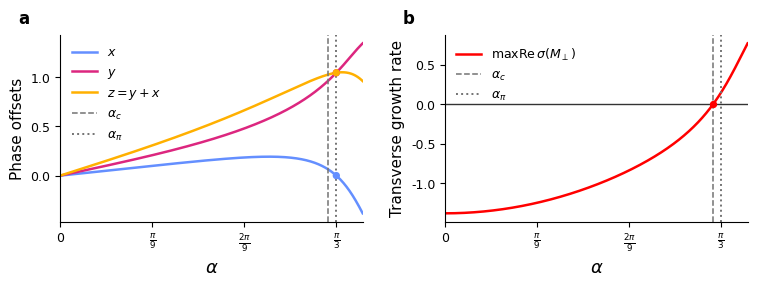

This chart was generated by the following Python code:
import numpy as np
import matplotlib.pyplot as plt
from matplotlib.transforms import Bbox
from scipy.optimize import root


alpha_pi = np.pi / 3.0

edges = [
    (0, 1),
    (1, 2),
    (2, 0),
    (0, 3),
    (3, 4),
    (4, 5),
    (5, 6),
    (6, 0),
]


def locked_equations(xy, alpha):
    x, y = xy

    f1 = (
        np.sin(y + alpha)
        - 2.0 * np.sin(x) * np.cos(alpha)
        - np.sin(alpha)
    )

    f2 = (
        2.0 * np.sin(x - alpha)
        + 2.0 * np.sin(y - alpha)
        + np.sin(x + alpha)
        + np.sin(alpha)
    )

    return np.array([f1, f2])


def M_perp(x, y, alpha):
    return np.array(
        [
            [
                -np.cos(y + alpha) - np.cos(x - alpha),
                np.cos(x - alpha),
            ],
            [
                np.cos(x + alpha),
                -np.cos(x + alpha) - 2.0 * np.cos(alpha),
            ],
        ]
    )


def lambda_eta(x, alpha):
    return -(np.cos(x + alpha) + 2.0 * np.cos(alpha))


def branch_phases(x, y):
    z = x + y
    return np.array([0.0, x, x, y, z, z, y])


def full_jacobian(phases, alpha):
    J = np.zeros((7, 7))

    for i, j in edges:
        d_ij = np.cos(phases[j] - phases[i] - alpha)
        d_ji = np.cos(phases[i] - phases[j] - alpha)

        J[i, j] = d_ij
        J[j, i] = d_ji
        J[i, i] -= d_ij
        J[j, j] -= d_ji

    return J


def sorted_eigenvalues(matrix):
    values = np.linalg.eigvals(matrix)
    values = np.real_if_close(values, tol=1000)
    order = np.argsort(np.real(values))[::-1]
    return values[order]


def threshold_equations(variables):
    x, y, alpha = variables
    f1, f2 = locked_equations((x, y), alpha)
    determinant = np.linalg.det(M_perp(x, y, alpha))
    return np.array([f1, f2, determinant])


# Stability threshold
solution = root(threshold_equations, np.array([0.06, 0.97, 1.02]))
if not solution.success:
    raise RuntimeError("Threshold solver failed: " + solution.message)

x_c, y_c, alpha_c = solution.x
z_c = x_c + y_c

M_perp_c = M_perp(x_c, y_c, alpha_c)
lambda_eta_c = lambda_eta(x_c, alpha_c)

phases_c = branch_phases(x_c, y_c)
J_c = full_jacobian(phases_c, alpha_c)

eigenvalues_M_perp = sorted_eigenvalues(M_perp_c)
eigenvalues_J = sorted_eigenvalues(J_c)


# Locked branch
alphas = np.linspace(0.0, alpha_pi + 0.10, 600)

x_values = []
y_values = []
z_values = []
largest_eigenvalue = []

guess = np.array([0.0, 0.0])

for alpha in alphas:
    solution = root(lambda xy: locked_equations(xy, alpha), guess)
    if not solution.success:
        raise RuntimeError(
            f"Branch continuation failed at alpha={alpha:.8f}: "
            + solution.message
        )

    x, y = solution.x
    z = x + y
    eigenvalues = np.linalg.eigvals(M_perp(x, y, alpha))

    x_values.append(x)
    y_values.append(y)
    z_values.append(z)
    largest_eigenvalue.append(np.max(eigenvalues.real))
    guess = solution.x


# Numerical values used in the text
np.set_printoptions(precision=10, suppress=True, linewidth=140)

print("Loss of transverse stability")
print("--------------------------------")
print(f"alpha_c    = {alpha_c:.10f}")
print(f"alpha_pi   = {alpha_pi:.10f}")
print(f"x_c        = {x_c:.10f}")
print(f"y_c        = {y_c:.10f}")
print(f"z_c        = {z_c:.10f}")
print(f"lambda_eta = {lambda_eta_c:.10f}")
print("M_perp(alpha_c) =")
print(M_perp_c)
print("eigenvalues(M_perp) =", eigenvalues_M_perp)
print("Full Jacobian J(alpha_c), rows/columns ordered as phi_1,...,phi_7 =")
print(J_c)
print("eigenvalues(J) =", eigenvalues_J)


# Figure
plt.rc('font', family='Helvetica', size=10)
plt.rc('mathtext', fontset='dejavusans')

fig, (ax1, ax2) = plt.subplots(1, 2, figsize=(7.8, 3.0))

colors = ["#648FFF", "#DC267F", "#FFB000"]

ax1.plot(alphas, x_values, color=colors[0], linewidth=1.8, label=r"$x$")
ax1.plot(alphas, y_values, color=colors[1], linewidth=1.8, label=r"$y$")
ax1.plot(alphas, z_values, color=colors[2], linewidth=1.8, label=r"$z=y+x$")
ax1.scatter(
    [alpha_pi, alpha_pi, alpha_pi],
    [0.0, alpha_pi, alpha_pi],
    color=[colors[0], colors[1], colors[2]],
    s=18,
    zorder=4,
)
ax1.axvline(alpha_c, color="0.45", linestyle="--", linewidth=1.1, label=r"$\alpha_c$")
ax1.axvline(alpha_pi, color="0.45", linestyle=":", linewidth=1.4, label=r"$\alpha_{\pi}$")
ax1.spines["top"].set_visible(False)
ax1.spines["right"].set_visible(False)
ax1.set_xlim(0.0, alphas[-1])
ax1.set_xticks([0.0, np.pi / 9.0, 2.0 * np.pi / 9.0, alpha_pi])
ax1.set_xticklabels(
    [r"$0$", r"$\frac{\pi}{9}$", r"$\frac{2\pi}{9}$", r"$\frac{\pi}{3}$"]
)
ax1.set_xlabel(r"$\alpha$", fontsize=13)
ax1.set_ylabel("Phase offsets", fontsize=11)
ax1.tick_params(axis="x", labelsize=9)
ax1.tick_params(axis="y", labelsize=9)
ax1.legend(loc="upper left", frameon=False, fontsize=9)
ax1.text(
    -0.14,
    1.06,
    "a",
    transform=ax1.transAxes,
    fontsize=12,
    fontweight="bold",
    fontname="DejaVu Sans",
)

ax2.plot(
    alphas,
    largest_eigenvalue,
    color="red",
    linewidth=1.8,
    label=r"$\max \operatorname{Re}\sigma(M_{\perp})$",
)
ax2.axhline(0.0, color="0.2", linewidth=1.0)
ax2.scatter([alpha_c], [0.0], color="red", s=18, zorder=4)
ax2.axvline(alpha_c, color="0.45", linestyle="--", linewidth=1.1, label=r"$\alpha_c$")
ax2.axvline(alpha_pi, color="0.45", linestyle=":", linewidth=1.4, label=r"$\alpha_{\pi}$")
ax2.spines["top"].set_visible(False)
ax2.spines["right"].set_visible(False)
ax2.set_xlim(0.0, alphas[-1])
ax2.set_xticks([0.0, np.pi / 9.0, 2.0 * np.pi / 9.0, alpha_pi])
ax2.set_xticklabels(
    [r"$0$", r"$\frac{\pi}{9}$", r"$\frac{2\pi}{9}$", r"$\frac{\pi}{3}$"]
)
ax2.set_xlabel(r"$\alpha$", fontsize=13)
ax2.set_ylabel("Transverse growth rate", fontsize=11)
ax2.tick_params(axis="x", labelsize=9)
ax2.tick_params(axis="y", labelsize=9)
ax2.legend(loc="upper left", frameon=False, fontsize=9)
ax2.text(
    -0.14,
    1.06,
    "b",
    transform=ax2.transAxes,
    fontsize=12,
    fontweight="bold",
    fontname="DejaVu Sans",
)

plt.tight_layout(w_pad=2.0)

fig.canvas.draw()
renderer = fig.canvas.get_renderer()
full_bbox = fig.get_tightbbox(renderer).padded(plt.rcParams["savefig.pad_inches"])
split_x = 0.5 * (full_bbox.x0 + full_bbox.x1)

left_bbox = Bbox.from_extents(full_bbox.x0, full_bbox.y0, split_x, full_bbox.y1)
right_bbox = Bbox.from_extents(split_x, full_bbox.y0, full_bbox.x1, full_bbox.y1)

fig.savefig("figS1a.pdf", dpi=300, bbox_inches=left_bbox, pad_inches=0.0)
fig.savefig("figS1b.pdf", dpi=300, bbox_inches=right_bbox, pad_inches=0.0)
